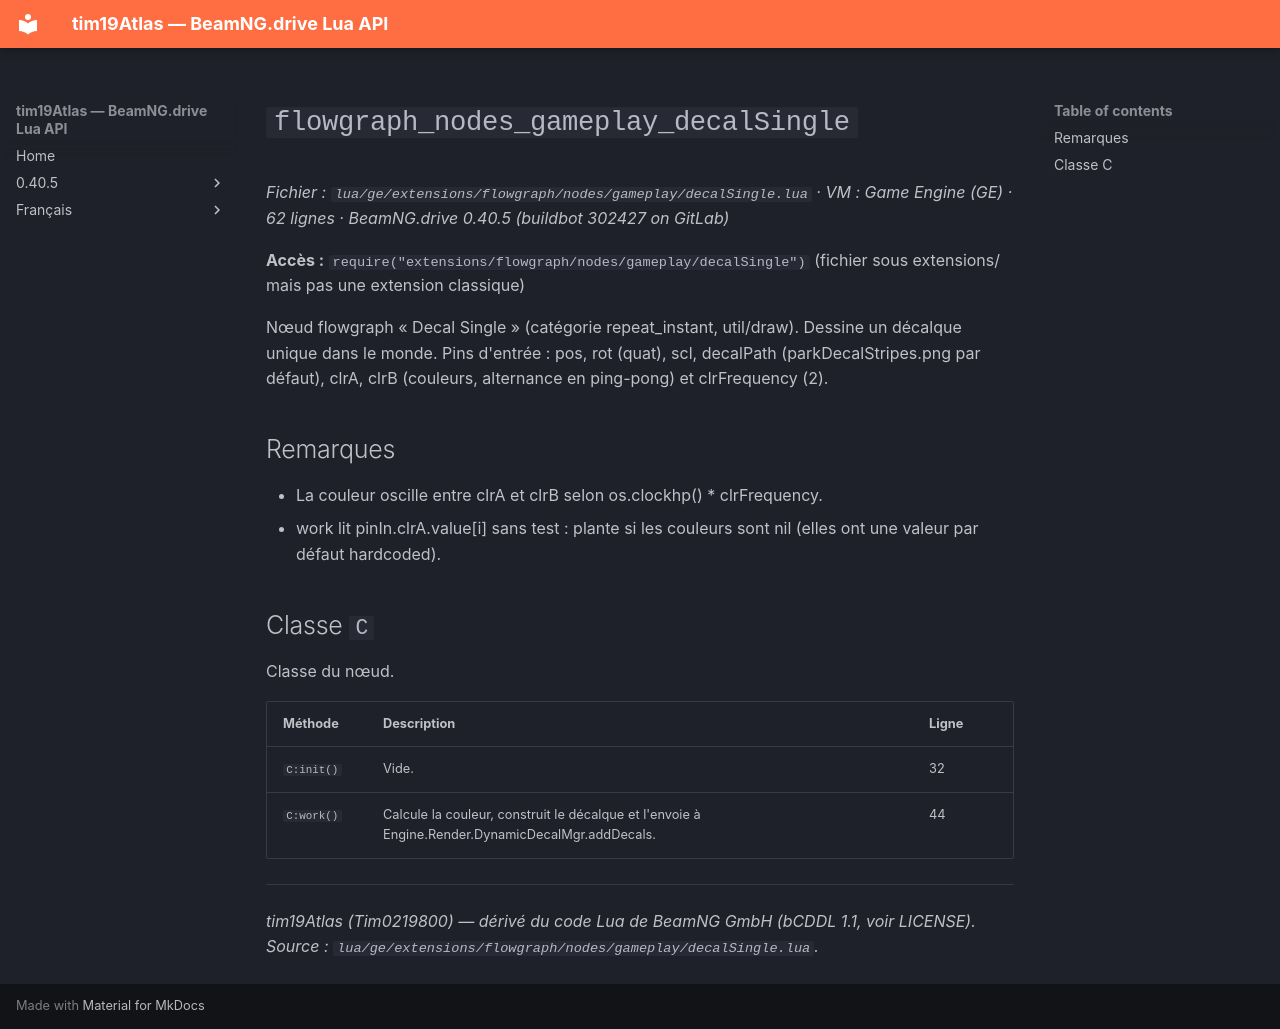

repository: Tim0219800/beamng-lua-atlas · page: fr/0.40.5/ge/extensions/flowgraph/nodes/gameplay/decalSingle.html · generator: mkdocs

# `flowgraph_nodes_gameplay_decalSingle`

*Fichier : `lua/ge/extensions/flowgraph/nodes/gameplay/decalSingle.lua` · VM : Game Engine (GE) · 62 lignes · BeamNG.drive 0.40.5 (buildbot 302427 on GitLab)*

**Accès :** `require("extensions/flowgraph/nodes/gameplay/decalSingle")` (fichier sous extensions/ mais pas une extension classique)

Nœud flowgraph « Decal Single » (catégorie repeat_instant, util/draw). Dessine un décalque unique dans le monde. Pins d'entrée : pos, rot (quat), scl, decalPath (parkDecalStripes.png par défaut), clrA, clrB (couleurs, alternance en ping-pong) et clrFrequency (2).

## Remarques

- La couleur oscille entre clrA et clrB selon os.clockhp() * clrFrequency.
- work lit pinIn.clrA.value[i] sans test : plante si les couleurs sont nil (elles ont une valeur par défaut hardcoded).

## Classe `C`

Classe du nœud.

| Méthode | Description | Ligne |
|---|---|---|
| `C:init()` | Vide. | 32 |
| `C:work()` | Calcule la couleur, construit le décalque et l'envoie à Engine.Render.DynamicDecalMgr.addDecals. | 44 |

---
*tim19Atlas (Tim0219800) — dérivé du code Lua de BeamNG GmbH (bCDDL 1.1, voir LICENSE). Source : `lua/ge/extensions/flowgraph/nodes/gameplay/decalSingle.lua`.*
